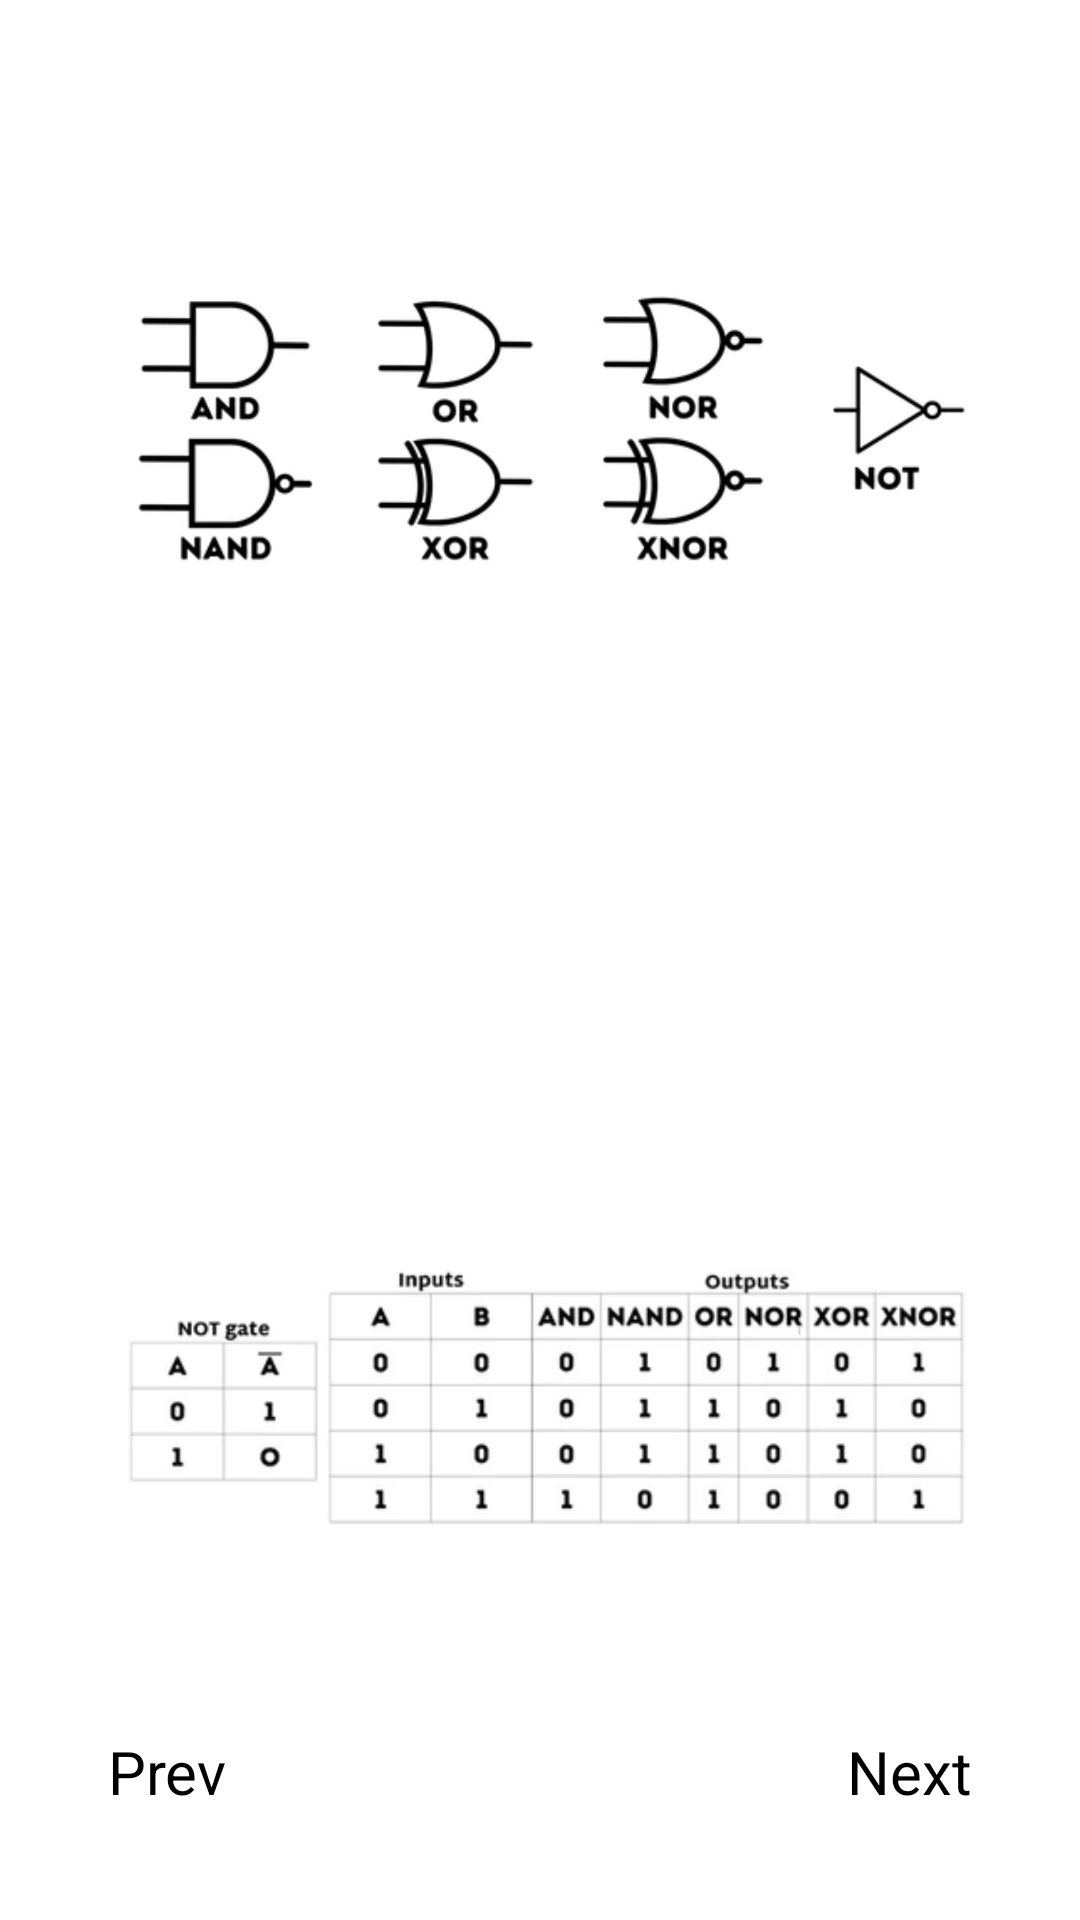

The Android layout XML behind this screen, and the referenced resources:
<!-- AndroidManifest.xml: application theme Theme.FYP -->
<!-- res/layout/activity_crash_course_logic_topic8.xml -->
<?xml version="1.0" encoding="utf-8"?>
<androidx.constraintlayout.widget.ConstraintLayout xmlns:android="http://schemas.android.com/apk/res/android"
    xmlns:app="http://schemas.android.com/apk/res-auto"
    xmlns:tools="http://schemas.android.com/tools"
    android:layout_width="match_parent"
    android:layout_height="match_parent"
    tools:context=".CrashCourseLogicTopic8">

    <ImageView
        android:id="@+id/back_button"
        android:layout_width="26sp"
        android:layout_height="26sp"
        android:layout_margin="20sp"
        android:clickable="true"
        android:src="@drawable/ic_arrow_back"
        app:layout_constraintStart_toStartOf="parent"
        app:layout_constraintTop_toTopOf="parent"
        tools:ignore="SpeakableTextPresentCheck,TouchTargetSizeCheck" />

    <ProgressBar
        android:id="@+id/progressBar"
        style="?android:attr/progressBarStyleHorizontal"
        android:layout_width="match_parent"
        android:progressTint="@color/navy_700"
        android:layout_height="wrap_content"
        android:layout_margin="20sp"
        android:gravity="center"
        android:padding="16dp"
        app:layout_constraintBottom_toTopOf="@id/done"
        app:layout_constraintEnd_toEndOf="parent"
        app:layout_constraintStart_toStartOf="parent"
        app:layout_constraintTop_toBottomOf="@id/lv_notes" />

    <Button
        android:id="@+id/next_page"
        android:layout_width="wrap_content"
        android:layout_height="wrap_content"
        android:clickable="true"
        android:gravity="center"
        android:padding="16dp"
        android:text="@string/next_page"
        android:layout_margin="20sp"
        android:textSize="20sp"
        app:layout_constraintBottom_toBottomOf="parent"
        app:layout_constraintEnd_toEndOf="parent" />

    <Button
        android:id="@+id/prev_page"
        android:layout_width="wrap_content"
        android:layout_height="wrap_content"
        android:clickable="true"
        android:gravity="center"
        android:padding="16dp"
        android:text="@string/previous_page"
        android:layout_margin="20sp"
        android:textSize="20sp"
        app:layout_constraintBottom_toBottomOf="parent"
        app:layout_constraintStart_toStartOf="parent" />

    <TextView
        android:id="@+id/logic_operations_summary"
        android:layout_width="wrap_content"
        android:layout_height="wrap_content"
        android:padding="20sp"
        android:layout_margin="10dp"
        android:gravity="center"
        android:text="@string/summary"
        android:textColor="@color/orange_red"
        android:textSize="30sp"
        android:textStyle="bold"
        app:layout_constraintStart_toStartOf="parent"
        app:layout_constraintEnd_toEndOf="parent"
        app:layout_constraintTop_toBottomOf="@id/back_button"/>

    <LinearLayout
        android:id="@+id/lv_notes"
        android:layout_width="match_parent"
        android:layout_height="wrap_content"
        android:orientation="vertical"
        android:gravity="center"
        android:padding="16dp"
        app:layout_constraintTop_toBottomOf="@id/back_button"
        app:layout_constraintBottom_toTopOf="@id/next_page">

        <ImageView
            android:id="@+id/summary_image"
            android:layout_width="wrap_content"
            android:layout_height="300dp"
            android:layout_margin="10dp"
            android:contentDescription="TODO"
            android:gravity="center"
            android:padding="10sp"
            android:src="@drawable/summary" />

        <ImageView
            android:id="@+id/summarytt_image"
            android:layout_width="wrap_content"
            android:layout_height="300dp"
            android:layout_margin="10dp"
            android:contentDescription="TODO"
            android:gravity="center"
            android:padding="10sp"
            android:src="@drawable/summarytt" />

    </LinearLayout>

</androidx.constraintlayout.widget.ConstraintLayout>
<!-- resources referenced by this layout -->
<resources>
  <color name="navy_700">#37596D</color>
  <color name="orange_red">#FF4500</color>
  <!-- drawable summary: png bitmap (drawable, 165373 bytes) -->
  <!-- drawable summarytt: png bitmap (drawable, 166778 bytes) -->
  <string name="next_page">Next</string>
  <string name="previous_page">Prev</string>
  <string name="summary">\nSummary</string>
</resources>
